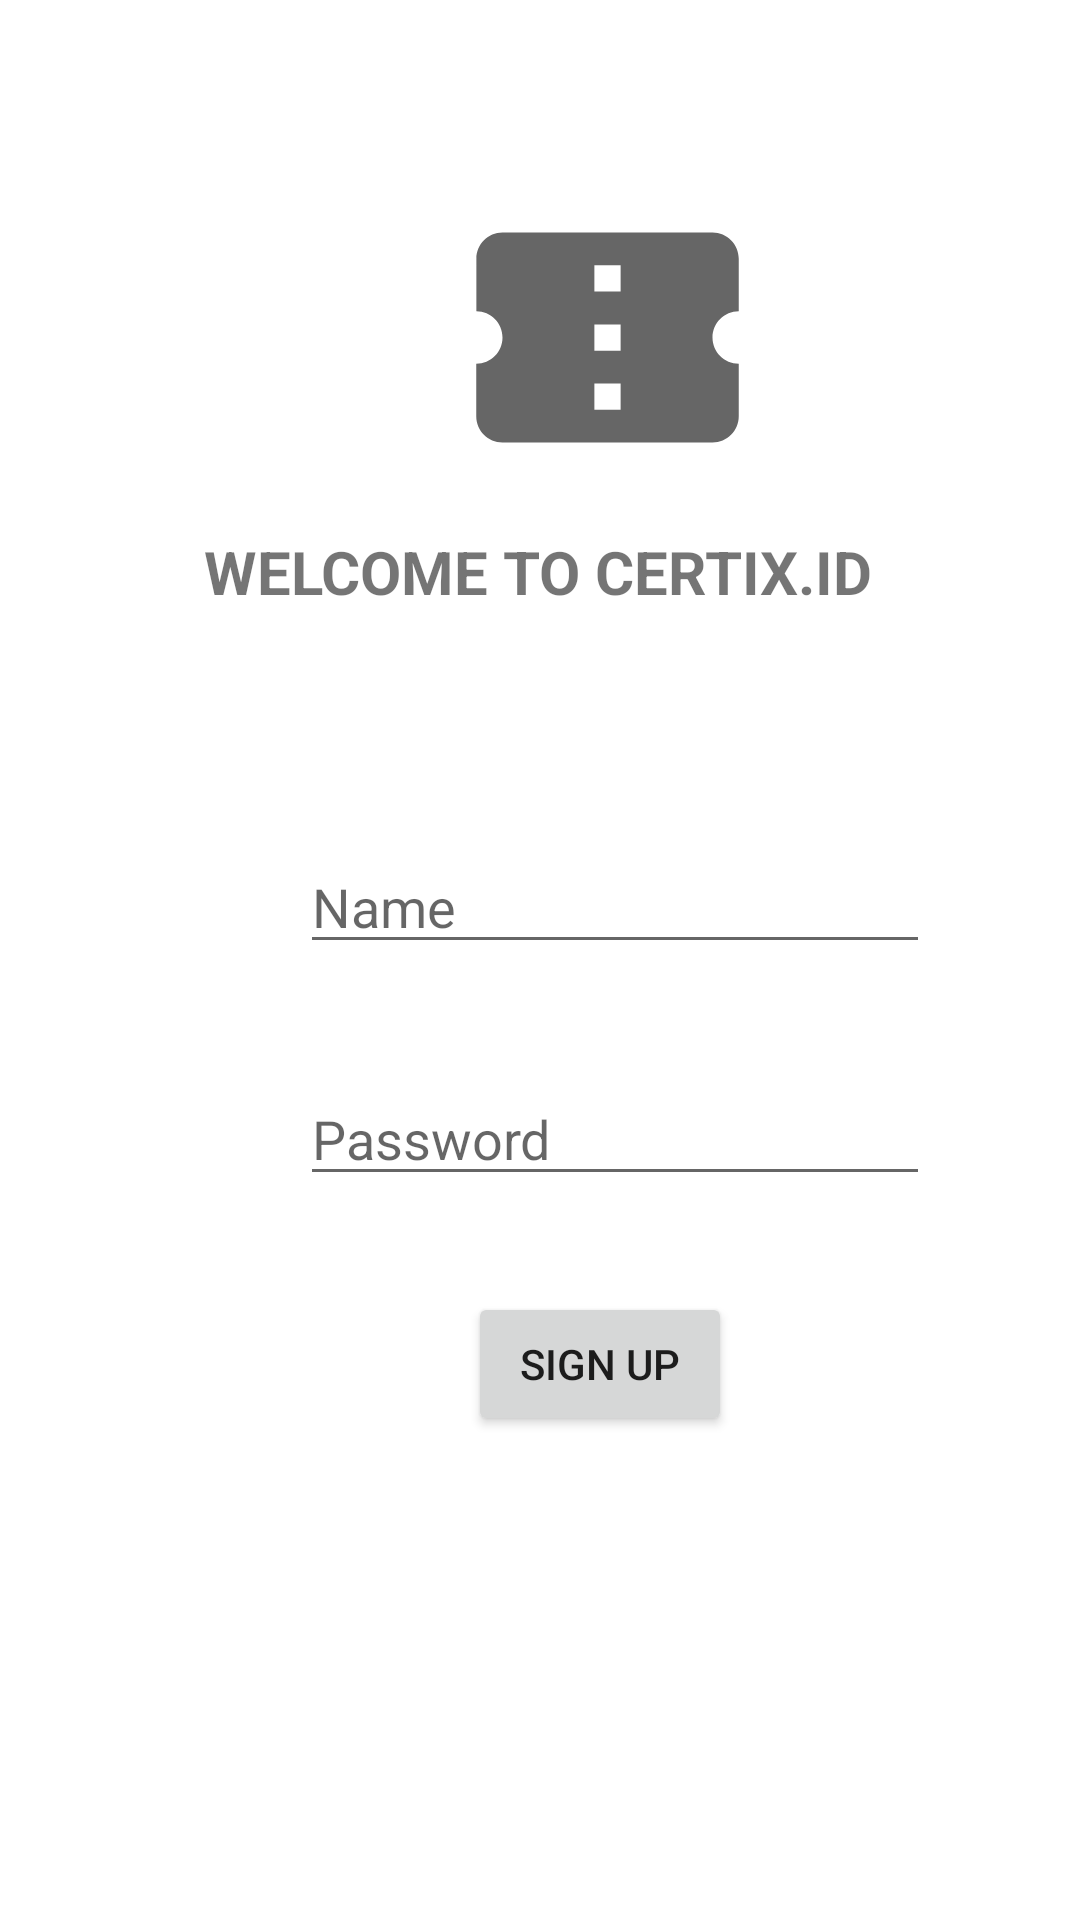

Layout XML and referenced resources for this Android screen:
<!-- AndroidManifest.xml: application theme Theme.CERTIX -->
<!-- res/layout/activity_sign_up_page.xml -->
<?xml version="1.0" encoding="utf-8"?>
<androidx.constraintlayout.widget.ConstraintLayout xmlns:android="http://schemas.android.com/apk/res/android"
    xmlns:app="http://schemas.android.com/apk/res-auto"
    xmlns:tools="http://schemas.android.com/tools"
    android:layout_width="match_parent"
    android:layout_height="match_parent"
    tools:context=".SignUpPage">

    <TextView
        android:id="@+id/textView"
        android:layout_width="wrap_content"
        android:layout_height="wrap_content"
        android:text="WELCOME TO CERTIX.ID"
        android:textSize="20dp"
        android:textStyle="bold"
        app:layout_constraintBottom_toBottomOf="parent"
        app:layout_constraintHorizontal_bias="0.497"
        app:layout_constraintLeft_toLeftOf="parent"
        app:layout_constraintRight_toRightOf="parent"
        app:layout_constraintTop_toTopOf="parent"
        app:layout_constraintVertical_bias="0.289" />

    <ImageView
        android:id="@+id/imageView"
        android:layout_width="165dp"
        android:layout_height="105dp"
        android:layout_marginStart="120dp"
        android:layout_marginTop="60dp"
        app:layout_constraintStart_toStartOf="parent"
        app:layout_constraintTop_toTopOf="parent"
        app:srcCompat="@drawable/ic_baseline_confirmation_number_24" />

    <EditText
        android:id="@+id/etusersignup"
        android:layout_width="wrap_content"
        android:layout_height="wrap_content"
        android:layout_marginStart="100dp"
        android:layout_marginTop="76dp"
        android:ems="10"
        android:inputType="textPersonName"
        android:hint="Name"
        app:layout_constraintStart_toStartOf="parent"
        app:layout_constraintTop_toBottomOf="@+id/textView" />

    <EditText
        android:id="@+id/etpwsignup"
        android:layout_width="wrap_content"
        android:layout_height="wrap_content"
        android:layout_marginStart="100dp"
        android:layout_marginTop="36dp"
        android:ems="10"
        android:inputType="textPassword"
        android:hint="Password"
        app:layout_constraintStart_toStartOf="parent"
        app:layout_constraintTop_toBottomOf="@+id/etusersignup" />

    <Button
        android:id="@+id/signupbutton"
        android:layout_width="wrap_content"
        android:layout_height="wrap_content"
        android:layout_marginStart="156dp"
        android:layout_marginTop="32dp"
        android:text="Sign Up"
        app:layout_constraintStart_toStartOf="parent"
        app:layout_constraintTop_toBottomOf="@+id/etpwsignup" />


</androidx.constraintlayout.widget.ConstraintLayout>
<!-- resources referenced by this layout -->
<resources>
  <!-- drawable ic_baseline_confirmation_number_24 (drawable) -->
  <vector android:height="48dp" android:tint="?attr/colorControlNormal"
      android:viewportHeight="24" android:viewportWidth="24"
      android:width="48dp" xmlns:android="http://schemas.android.com/apk/res/android">
      <path android:fillColor="@android:color/white" android:pathData="M22,10V6c0,-1.11 -0.9,-2 -2,-2H4C2.9,4 2.01,4.89 2.01,6v4C3.11,10 4,10.9 4,12s-0.89,2 -2,2v4c0,1.1 0.9,2 2,2h16c1.1,0 2,-0.9 2,-2v-4c-1.1,0 -2,-0.9 -2,-2S20.9,10 22,10zM13,17.5h-2v-2h2V17.5zM13,13h-2v-2h2V13zM13,8.5h-2v-2h2V8.5z"/>
  </vector>
  <style name="Theme.CERTIX" parent="Theme.MaterialComponents.DayNight.DarkActionBar">
          
          <item name="colorPrimary">@color/purple_500</item>
          <item name="colorPrimaryVariant">@color/purple_700</item>
          <item name="colorOnPrimary">@color/white</item>
          
          <item name="colorSecondary">@color/teal_200</item>
          <item name="colorSecondaryVariant">@color/teal_700</item>
          <item name="colorOnSecondary">@color/black</item>
          
          <item name="android:statusBarColor" tools:targetApi="l">?attr/colorPrimaryVariant</item>
          
      </style>
  <!-- not gathered from this repository: default colours our renderer supplied (Android Studio template values) -->
  <color name="purple_500">#FF6200EE</color>
  <color name="purple_700">#FF3700B3</color>
  <color name="teal_200">#FF03DAC5</color>
  <color name="teal_700">#FF018786</color>
  <color name="black">#FF000000</color>
  <color name="white">#FFFFFFFF</color>
</resources>
